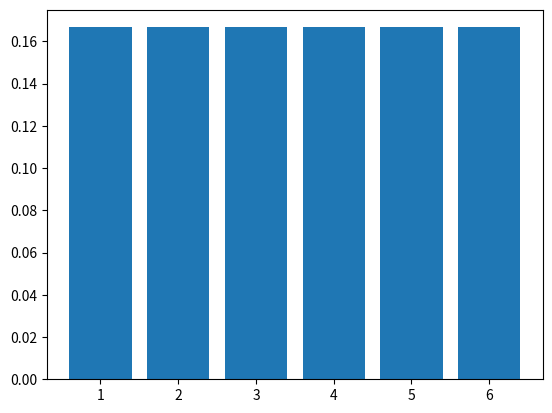

Here is the Python script that generated this plot:
import matplotlib.pyplot as plt
s = [1,2,3,4,5,6]
jesus = {}

for i in s:
    jesus[i] = (s.count(i)/len(s))


for _ in jesus:
    print(f"The probability of {_} is {jesus[_]}")

plt.bar(s, list(jesus.values()))
plt.show()


